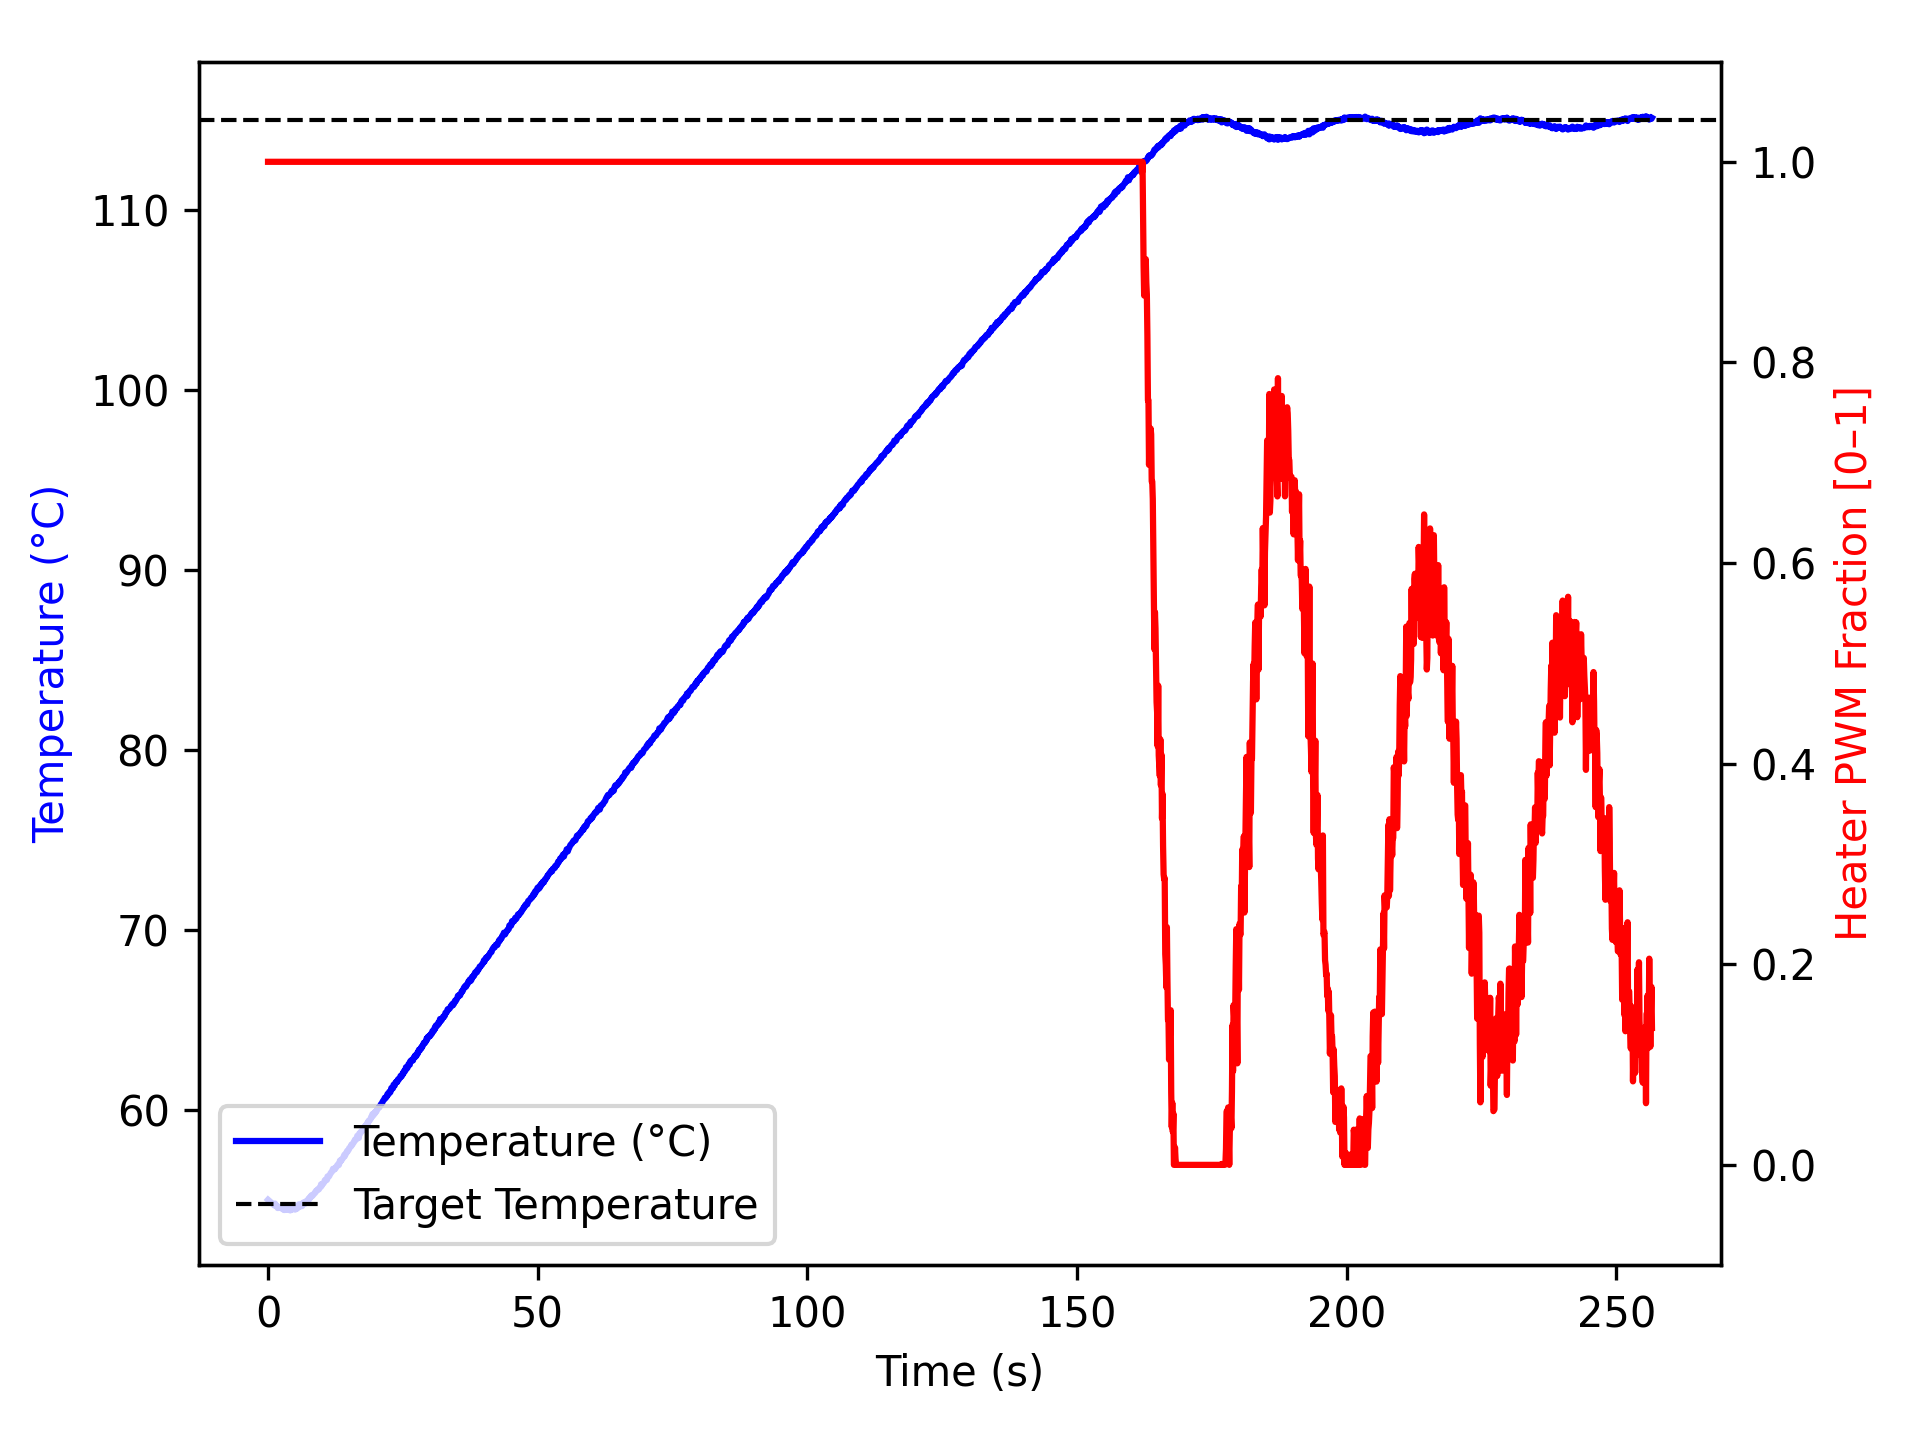

Values plotted in this chart, from the file beside it:
time_ms, temperature, heater
2, 55.0, 1.0
1104, 54.7, 1.0
1204, 54.68, 1.0
1304, 54.79, 1.0
1404, 54.72, 1.0
1504, 54.66, 1.0
1605, 54.65, 1.0
1705, 54.63, 1.0
1805, 54.54, 1.0
1906, 54.59, 1.0
2006, 54.61, 1.0
2107, 54.57, 1.0
2207, 54.55, 1.0
2307, 54.56, 1.0
2408, 54.57, 1.0
2508, 54.54, 1.0
2608, 54.54, 1.0
2709, 54.48, 1.0
2809, 54.54, 1.0
2909, 54.49, 1.0
3009, 54.43, 1.0
3109, 54.49, 1.0
3209, 54.45, 1.0
3309, 54.49, 1.0
3409, 54.45, 1.0
3510, 54.47, 1.0
3611, 54.49, 1.0
3712, 54.48, 1.0
3814, 54.47, 1.0
3914, 54.45, 1.0
4014, 54.45, 1.0
4115, 54.41, 1.0
4215, 54.48, 1.0
4315, 54.52, 1.0
4416, 54.45, 1.0
4516, 54.48, 1.0
4616, 54.52, 1.0
4716, 54.5, 1.0
4816, 54.49, 1.0
4916, 54.59, 1.0
5016, 54.45, 1.0
5116, 54.49, 1.0
5216, 54.49, 1.0
5317, 54.62, 1.0
5418, 54.52, 1.0
5520, 54.59, 1.0
5620, 54.59, 1.0
5720, 54.75, 1.0
5821, 54.66, 1.0
5921, 54.62, 1.0
6021, 54.72, 1.0
6122, 54.73, 1.0
6222, 54.67, 1.0
6322, 54.65, 1.0
6422, 54.77, 1.0
6522, 54.84, 1.0
6622, 54.84, 1.0
6722, 54.79, 1.0
6822, 54.79, 1.0
6922, 54.79, 1.0
... 2,488 more rows
